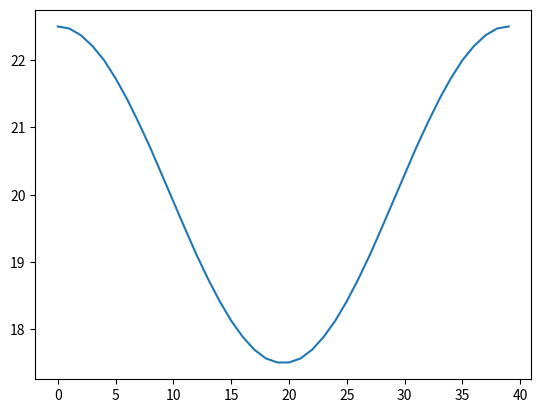

Here is the Python script that generated this plot:
import matplotlib.pyplot as plt
import numpy as np

window_rads = np.linspace(0, 2*np.pi, 40)
window = np.cos(window_rads)*2.5+20

#window[27] = 22

f = open('cos.txt', 'a')
for loop in range(0, len(window)):
    window[loop] = round(window[loop], 2)
    f.write(str(window[loop]))
    f.write('\n')
f.close()


plt.plot(window)
plt.show()
